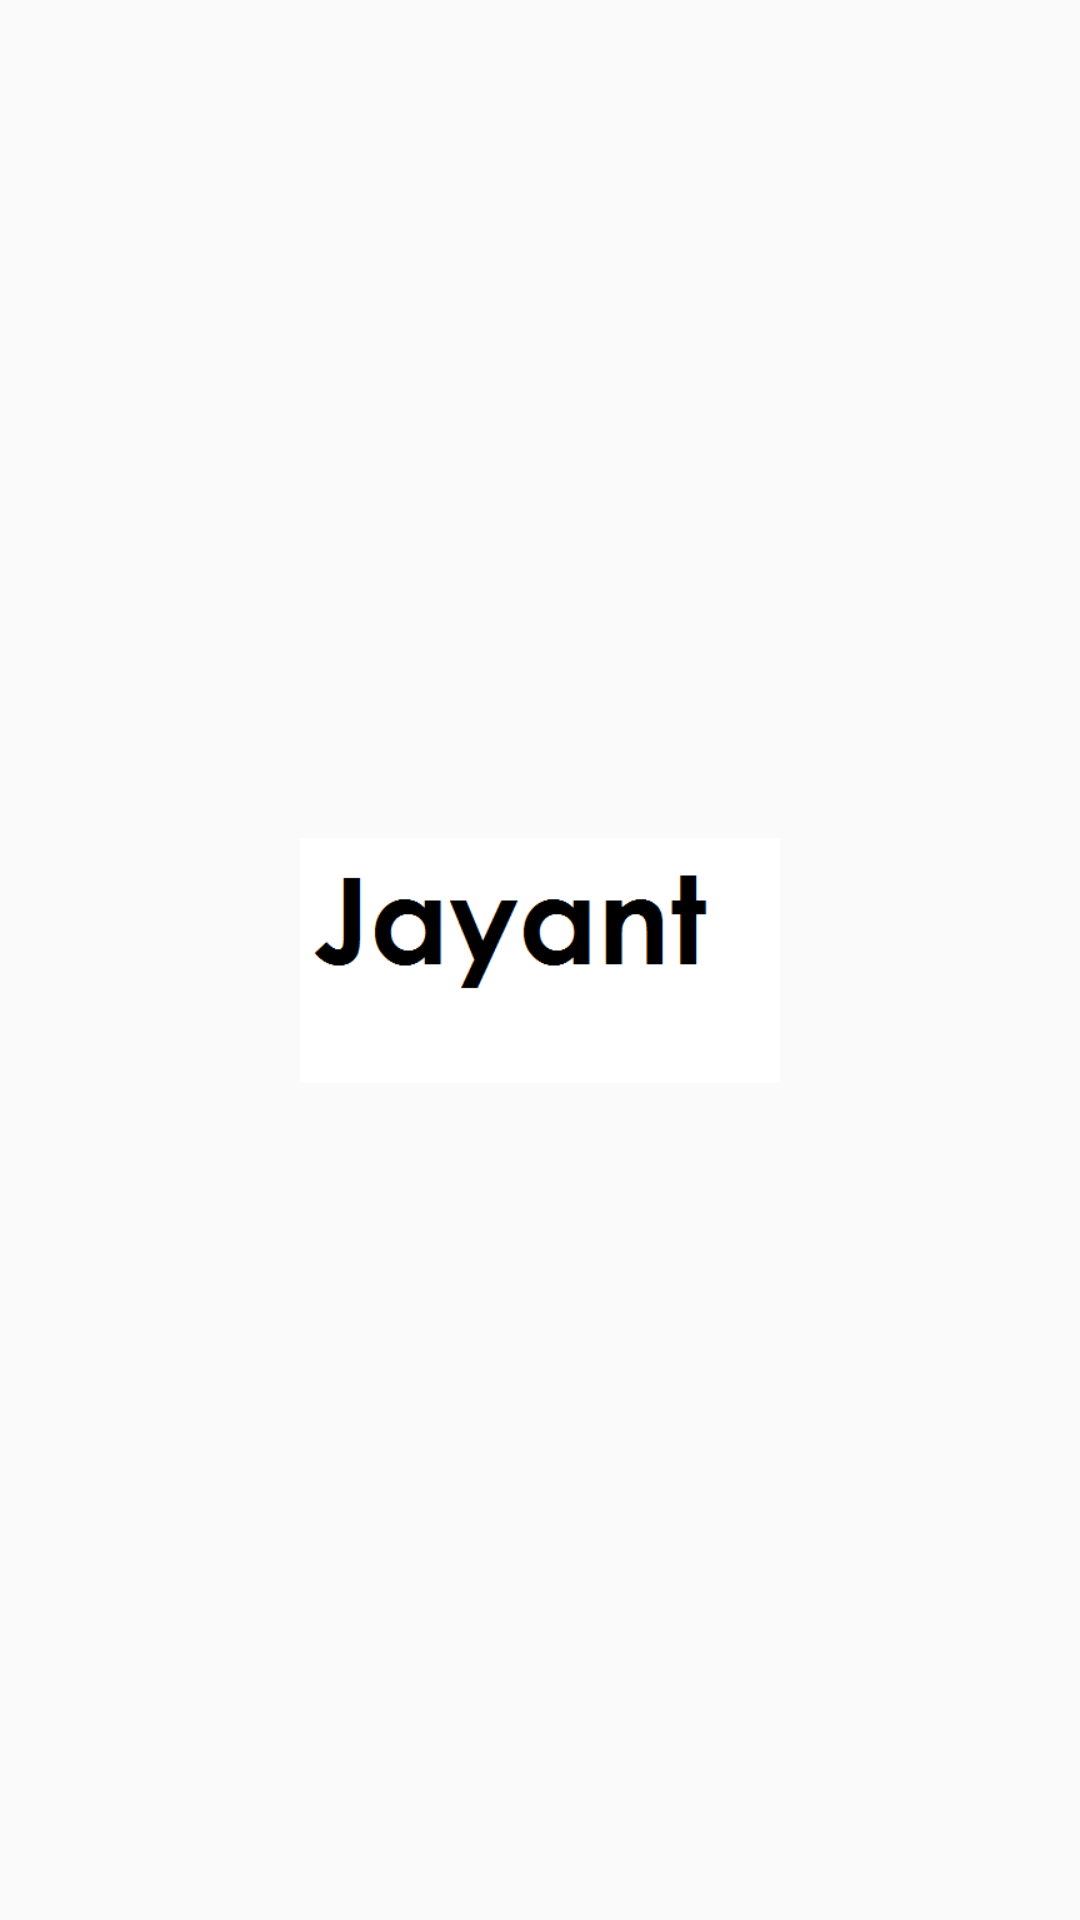

The Android layout XML behind this screen, and the referenced resources:
<!-- AndroidManifest.xml: application theme AppTheme.NoActionBar -->
<!-- res/layout/activity_splash.xml -->
<?xml version="1.0" encoding="utf-8"?>

<androidx.constraintlayout.widget.ConstraintLayout
    xmlns:android="http://schemas.android.com/apk/res/android"
    android:layout_width="match_parent"
    android:layout_height="match_parent"
    xmlns:app="http://schemas.android.com/apk/res-auto">

    <ImageView
        android:id="@+id/splash"
        android:layout_width="160dp"
        android:layout_height="183dp"
        android:layout_marginStart="8dp"
        android:layout_marginTop="8dp"
        android:layout_marginEnd="8dp"
        android:layout_marginBottom="8dp"
        app:layout_constraintBottom_toBottomOf="parent"
        app:layout_constraintEnd_toEndOf="parent"
        app:layout_constraintStart_toStartOf="parent"
        app:layout_constraintTop_toTopOf="parent"
        app:srcCompat="@drawable/app_icon" />
</androidx.constraintlayout.widget.ConstraintLayout>
<!-- resources referenced by this layout -->
<resources>
  <!-- drawable app_icon: png bitmap (drawable, 4149 bytes) -->
  <style name="AppTheme.NoActionBar">
              <item name="windowActionBar">false</item>
              <item name="windowNoTitle">true</item>
          </style>
</resources>
